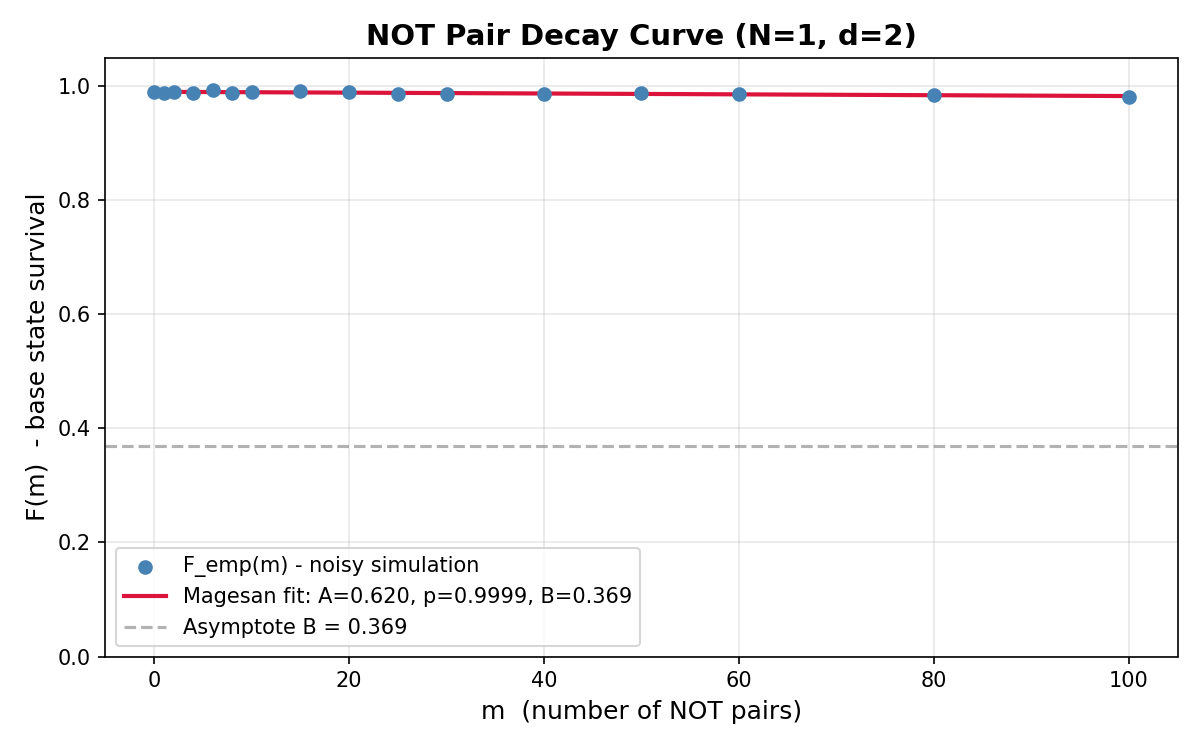

Data behind this chart, as committed beside it:
SQM RB Characterization Results (NOT pro…
Timestamp, 2026-04-23T19:28:15.870553
Backend, fake_kyiv
Architecture, 2 registers * 1 qubits = 2 total qubits
Hilbert Dimension, d = 2^1 = 2
Native Gate, X
Magesan Fit Parameters
A (SPAM contrast), 0.6205
p (process decay), 0.9999
B (asymptote), 0.3694
r_empirical, 0.000060
p_not_theory, 0.002170
m (NOT cycles), F_emp (fidelity), F_fit (fitted)
0, 0.9888, 0.9899
1, 0.988, 0.9898
2, 0.9898, 0.9897
4, 0.9882, 0.9896
6, 0.9932, 0.9894
8, 0.9885, 0.9893
10, 0.9895, 0.9891
15, 0.9905, 0.9888
20, 0.9898, 0.9884
25, 0.9858, 0.988
30, 0.9865, 0.9876
40, 0.9868, 0.9869
50, 0.9872, 0.9861
60, 0.9865, 0.9854
80, 0.9842, 0.9839
100, 0.9812, 0.9824
